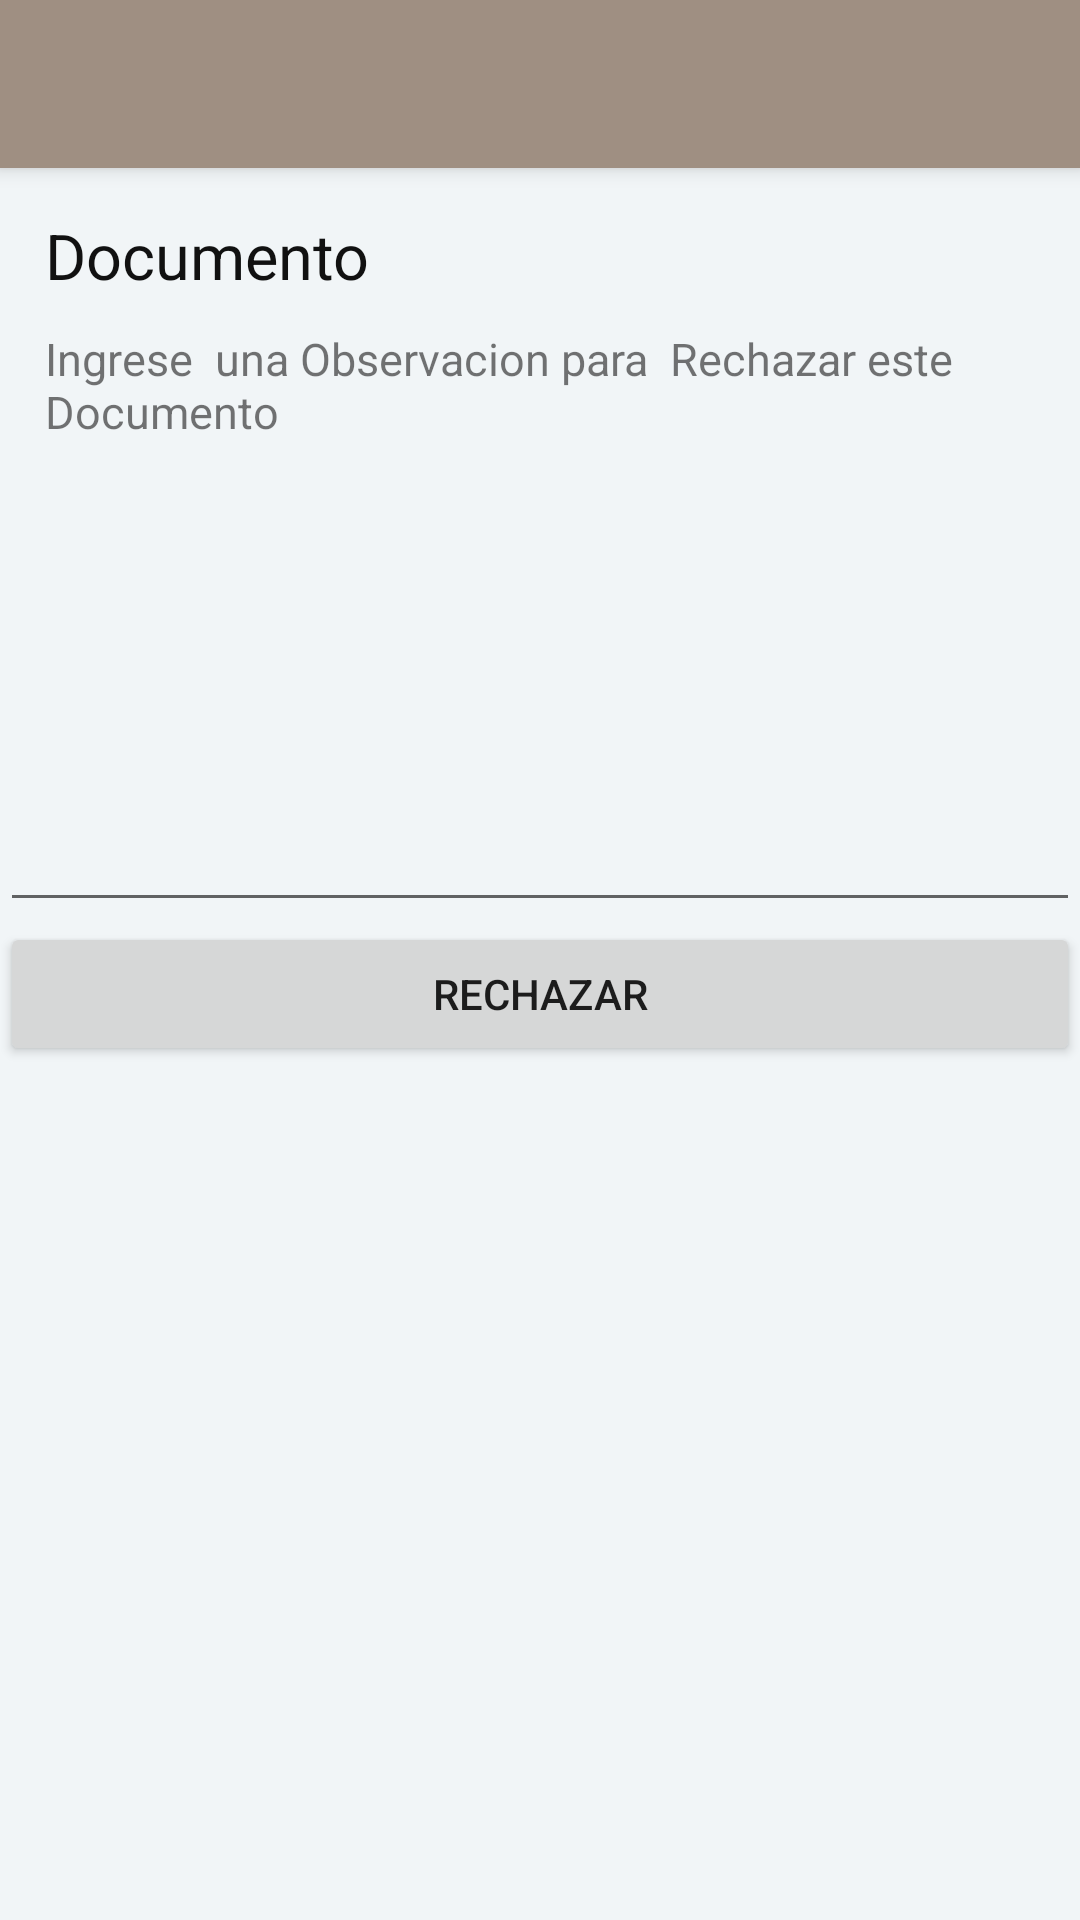

Here is an Android app screen rendered from its layout file. Give the layout XML and the strings, colors and styles it references.
<!-- AndroidManifest.xml: activity theme AppTheme -->
<!-- res/layout/activity_rechazar_documento.xml -->
<?xml version="1.0" encoding="utf-8"?>
<android.support.design.widget.CoordinatorLayout xmlns:android="http://schemas.android.com/apk/res/android"
    xmlns:app="http://schemas.android.com/apk/res-auto"
    xmlns:tools="http://schemas.android.com/tools"
    android:layout_width="match_parent"
    android:layout_height="match_parent"
    android:id="@+id/act_rech_doc"
    tools:context=".RechazarDocumentoActivity">

    <android.support.design.widget.AppBarLayout
        android:layout_width="match_parent"
        android:layout_height="wrap_content"
        android:theme="@style/AppTheme.AppBarOverlay">

        <android.support.v7.widget.Toolbar
            android:id="@+id/toolbar"
            android:layout_width="match_parent"
            android:layout_height="?attr/actionBarSize"
            android:background="?attr/colorPrimary"
            app:popupTheme="@style/AppTheme.PopupOverlay" />

    </android.support.design.widget.AppBarLayout>

    <include layout="@layout/content_rechazar_documento" />


</android.support.design.widget.CoordinatorLayout>
<!-- res/layout/content_rechazar_documento.xml (included above) -->
<androidx.core.widget.NestedScrollView
    xmlns:android="http://schemas.android.com/apk/res/android"
    xmlns:tools="http://schemas.android.com/tools"
    android:layout_width="match_parent"
    android:layout_height="match_parent"
    android:background="#f1f5f7"
    tools:context=".RechazarDocumentoActivity">
<LinearLayout


    android:orientation="vertical"

    android:layout_width="match_parent"
    android:layout_height="match_parent"


    >
    <androidx.appcompat.widget.Toolbar
        android:layout_width="match_parent"

        android:layout_height="wrap_content"
        android:background="#9F8F82"
        android:id="@+id/toolbarmain"
        />
    <TextView
        android:id="@+id/rechazo_doc_texto"
        android:layout_width="match_parent"
        android:layout_height="wrap_content"

        android:paddingLeft="@dimen/card_title_padding"
        android:paddingRight="@dimen/card_title_padding"
        android:paddingTop="@dimen/card_title_padding"
        android:textColor="#111"
        android:layout_margin="5dp"

        android:text="Documento"
        android:textSize="21sp" />
    <TextView
        android:layout_margin="5dp"
        android:id="@+id/rechazo_doc_contenido"
        android:layout_width="match_parent"
        android:layout_height="wrap_content"

        android:paddingLeft="@dimen/card_title_padding"
        android:paddingRight="@dimen/card_title_padding"

        android:layout_marginRight="14sp"

        android:text="Ingrese  una Observacion para  Rechazar este Documento"
        android:paddingBottom="@dimen/card_price_padding_bottom"

        android:textSize="15dp" />

    <EditText
        android:id="@+id/rechazo_doc_observacion"
        android:layout_width="match_parent"
        android:layout_height="150dp"
        android:ems="20"
        android:inputType="textMultiLine" />

    <Button
        android:id="@+id/btnRechazar"
        android:layout_width="match_parent"
        android:text="Rechazar"
        android:layout_height="wrap_content" />

</LinearLayout>
</androidx.core.widget.NestedScrollView>
<!-- resources referenced by this layout -->
<resources>
  <dimen name="card_price_padding_bottom">5dp</dimen>
  <dimen name="card_title_padding">10dp</dimen>
  <style name="AppTheme.AppBarOverlay" parent="ThemeOverlay.AppCompat.Dark.ActionBar" />
  <style name="AppTheme.PopupOverlay" parent="ThemeOverlay.AppCompat.Light" />
  <style name="AppTheme" parent="Base.AppTheme" />
  <style name="Base.AppTheme" parent="Theme.AppCompat.Light.NoActionBar">
  
          <item name="colorPrimary">#9F8F82</item>
          <item name="colorPrimaryDark">@color/primaryDarkColor</item>
          <item name="colorAccent">@color/accentColor</item>
  
      </style>
  <color name="primaryDarkColor">#323232</color>
  <color name="accentColor">#F87652</color>
</resources>
